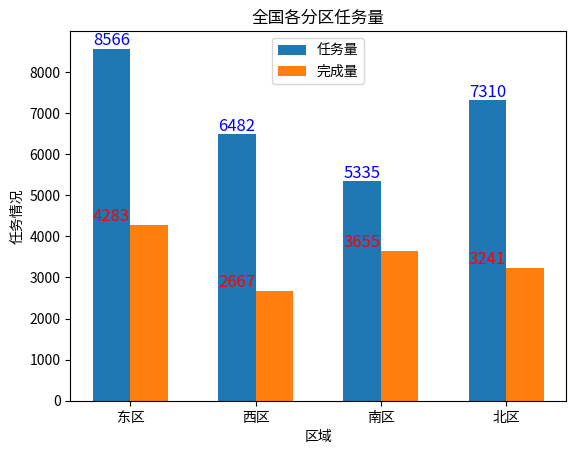

Source code (Python):
import matplotlib.pyplot as plt
import matplotlib.patches as patches
import matplotlib.colors as colors
import math
import numpy as np 
plt.subplot(1,1,1)

x = np.array([1,2,3,4])
y1 = np.array([8566,6482,5335,7310])
y2 = np.array([4283,2667,3655,3241])

plt.bar(x,y1,width=0.3,label="任务量")
plt.bar(x+0.3,y2,width=0.3,label="完成量")   #x+0.3相当于完成量的每个柱子右移0.3

plt.title("全国各分区任务量",loc="center")

# 添加数据标签
for a,b in zip(x,y1):
    plt.text(a,b,b,ha='center',va="bottom",fontsize=12,color="blue")
    
    
for a,b in zip(x,y2):
    plt.text(a,b,b,ha='center',va="bottom",fontsize=12,color="r")
    
plt.xlabel('区域')
plt.ylabel('任务情况')

#设置x轴刻度值
plt.xticks(x+0.15,["东区","西区","南区","北区"])

plt.grid(False)
plt.legend()     #显示图例
